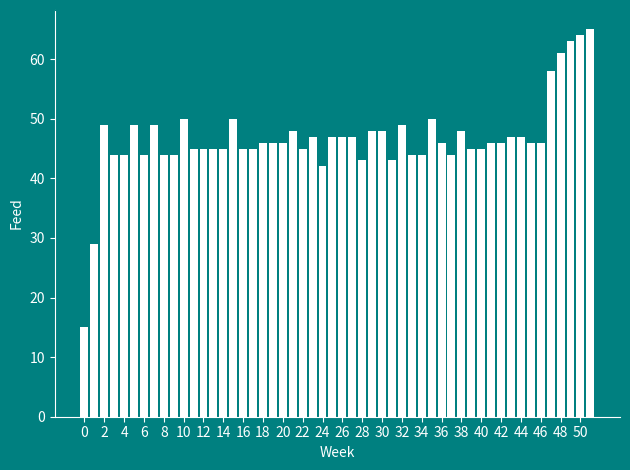
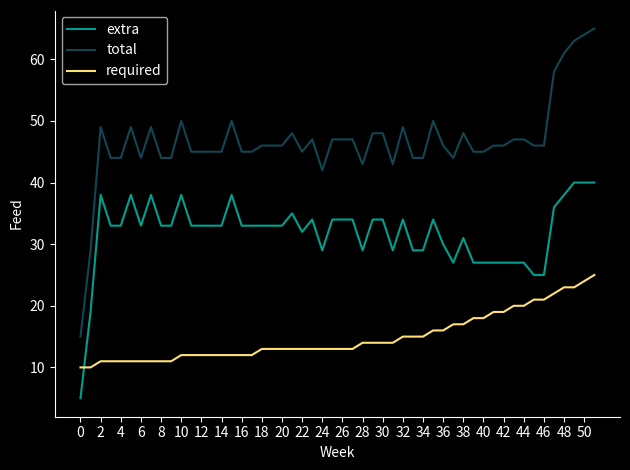

These charts were generated, in order, by the following Python code:
import matplotlib.pyplot as plt
from numpy import arange, array

# SETS
cows = ['Lily', 'Betty', 'Clover', 'Rosie']

C = range(len(cows))

# DATA
W = 52        # number of weeks
P = 4.2       # selling price for each unit of milk 
s_0 = 100     # starting units of grass
maxUnits = 40 # maximum units of feed that can be converted into milk across the herd

def pasture(p):
    """ calculate units of grass available next week """
    return round(p + 0.61*p*(1-p/300))

def required(t):
    """ calculate units of grass required to feed the herd in week t """
    if t < 18:
        y = 10.241 + 0.13*t
    else:
        y = 10.241 + 0.13*18 + 0.01121*(t-18)**2
    return round(y)

_revenue = {}
def revenue(t,s):

    # insufficient pasture -> infeasible
    if s < required(t):
        return (0, "Infeasible")
    
    if (t,s) not in _revenue:
        
        # determine the available grass units once the herd has been fed
        available = s - required(t)
        
        # determine how much grass is available at the end of the week
        available_next = pasture(s)-required(t)

        # BASE CASE
        if t == 51:
            _revenue[t,s] = max((P*a, a) for a in range(min(maxUnits+1, available+1)))

        else: # GENERAL CASE
            _revenue[t,s] = max((P*a + revenue(t+1, available_next-a)[0], a) 
                                for a in range(min(maxUnits+1, available+1)))

    return _revenue[t,s]

def get_feed_amounts():
    """ determine the number of units of feed given to the herd each week """
    feed_amounts = [0] * W
    extra_feed = [0] * W
    required_feed = [0] * W
    s = s_0
    total = 0

    for t in range(W):
        feed_amounts[t] = revenue(t,s)[1] + required(t)
        extra_feed[t] = revenue(t,s)[1]
        required_feed[t] = required(t)
        total += P * revenue(t,s)[1]
        s = pasture(s) - revenue(t,s)[1] - required(t)
    
    print(f"Total revenue calculated using feed amounts: {round(total, 3)}")
    print(f"\nTOTAL FEED PER WEEK:")
    print(f"{'-'*65}\n| {'Week':<6} {'Feed':<6} | {'Week':<6} {'Feed':<6} | ", end='')
    print(f"{'Week':<6} {'Feed':<6} | {'Week':<6} {'Feed':<6} |\n|{'-'*63}|")
    for n in range(13):
        print(f"| {n:<6} {feed_amounts[n]:<6} | {13+n:<6} {feed_amounts[13+n]:<6} | ", end='')
        print(f"{26+n:<6} {feed_amounts[26+n]:<6} | {39+n:<6} {feed_amounts[39+n]:<6} |")
    print(f"{'-'*65}\n")

    print(f"\nEXTRA FEED GIVEN FOR PROFIT:")
    print(f"{'-'*65}\n| {'Week':<6} {'Feed':<6} | {'Week':<6} {'Feed':<6} | ", end='')
    print(f"{'Week':<6} {'Feed':<6} | {'Week':<6} {'Feed':<6} |\n|{'-'*63}|")
    for n in range(13):
        print(f"| {n:<6} {extra_feed[n]:<6} | {13+n:<6} {extra_feed[13+n]:<6} | ", end='')
        print(f"{26+n:<6} {extra_feed[26+n]:<6} | {39+n:<6} {extra_feed[39+n]:<6} |")
    print(f"{'-'*65}\n")

    return feed_amounts, extra_feed, required_feed

print(f"\nTOTALS:\n{'-'*65}")
print(f"Total revenue from milk sold: {round(revenue(0, s_0)[0], 3)}")
feed, extra, req = get_feed_amounts()

## GRAPHING 
# plot the total feed given to the herd in the optimal solution
plt.figure(facecolor = '#008080') 
plt.rcParams['axes.facecolor'] = '#008080'
plt.rcParams.update({'text.color'       : 'white',
                     'axes.labelcolor'  : 'white',
                     'xtick.color'      : 'white',
                     'ytick.color'      : 'white'
                     })

ax = plt.gca()
ax.spines['bottom'].set_color('white')
ax.spines['left'].set_color('white')
ax.spines['top'].set_color('#008080')
ax.spines['right'].set_color('#008080')
ax.yaxis.grid = True

x = arange(0,52)
y = array(feed)
plt.xticks(arange(min(x), max(x), 2.0))
plt.bar(x, y, color='white')
plt.xlabel ('Week')
plt.ylabel ('Feed')
plt.tight_layout()
plt.show()

# plot a comparison of total, extra and required feed
plt.figure(facecolor = 'black') 
plt.rcParams['axes.facecolor'] = 'black'
plt.rcParams.update({'text.color'       : 'white',
                     'axes.labelcolor'  : 'white',
                     'xtick.color'      : 'white',
                     'ytick.color'      : 'white'
                     })

ax = plt.gca()
ax.spines['bottom'].set_color('white')
ax.spines['left'].set_color('white')
ax.spines['top'].set_color('black')
ax.spines['right'].set_color('black')

x = arange(0,52)
plt.xticks(arange(min(x), max(x), 2.0))
plt.plot(x, extra, color='#00A08F', label='extra')
plt.plot(x, feed, color='#124653', label='total')
plt.plot(x, req, color='#FEE074', label='required')
plt.xlabel ('Week')
plt.ylabel ('Feed')
plt.tight_layout()
plt.legend(loc='best')
plt.show()

